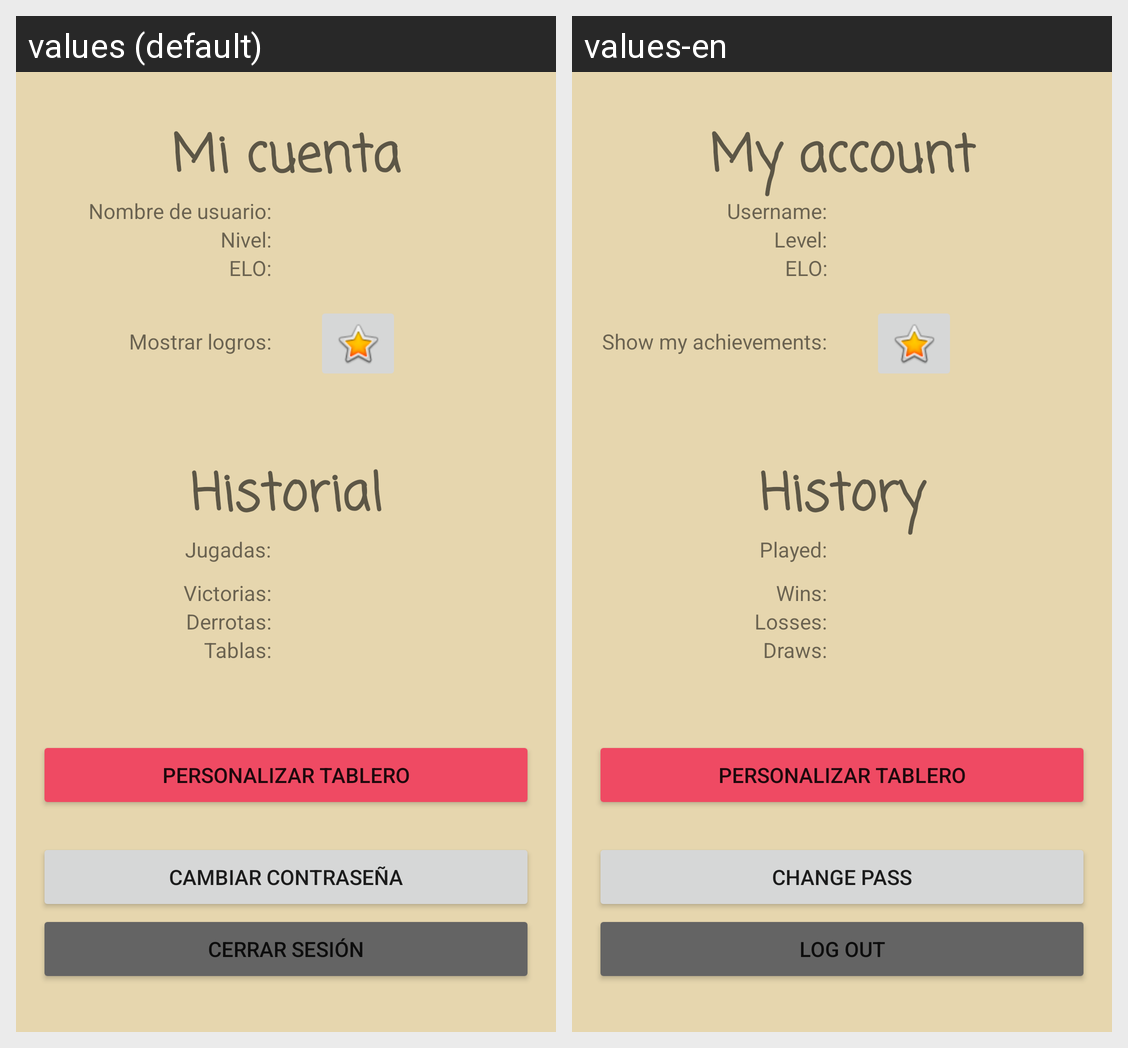

For this localized Android screen grid, give each drawn string resource with its value in every locale shown.
Android screen res/layout/activity_profile.xml rendered under 2 locales, left to right: values (default), values-en. Device: Nexus 5 (rendered at 1080×1920; each locale shown at half size, 540×960, under a caption strip naming it); theme Theme.CHESSForAndroid.
Strings drawn on this screen, with the default value and each locale's value (text and hints the layout hard-codes, and strings that could not be matched under every locale, appear in the picture but are not listed):

my_account
  values: Mi cuenta
  values-en: My account

username
  values: Nombre de usuario:
  values-en: Username:

LEVEL
  values: Nivel:
  values-en: Level:

ELO
  values: ELO:
  values-en: ELO:

show_achievements
  values: Mostrar logros:
  values-en: Show my achievements:

history
  values: Historial
  values-en: History

total
  values: Jugadas:
  values-en: Played:

wins
  values: Victorias:
  values-en: Wins:

loss
  values: Derrotas:
  values-en: Losses:

draws
  values: Tablas:
  values-en: Draws:

customize_board
  values: Personalizar tablero
  values-en: Personalizar tablero

change_pass
  values: Cambiar contraseña
  values-en: Change pass

logout
  values: Cerrar sesión
  values-en: Log out
